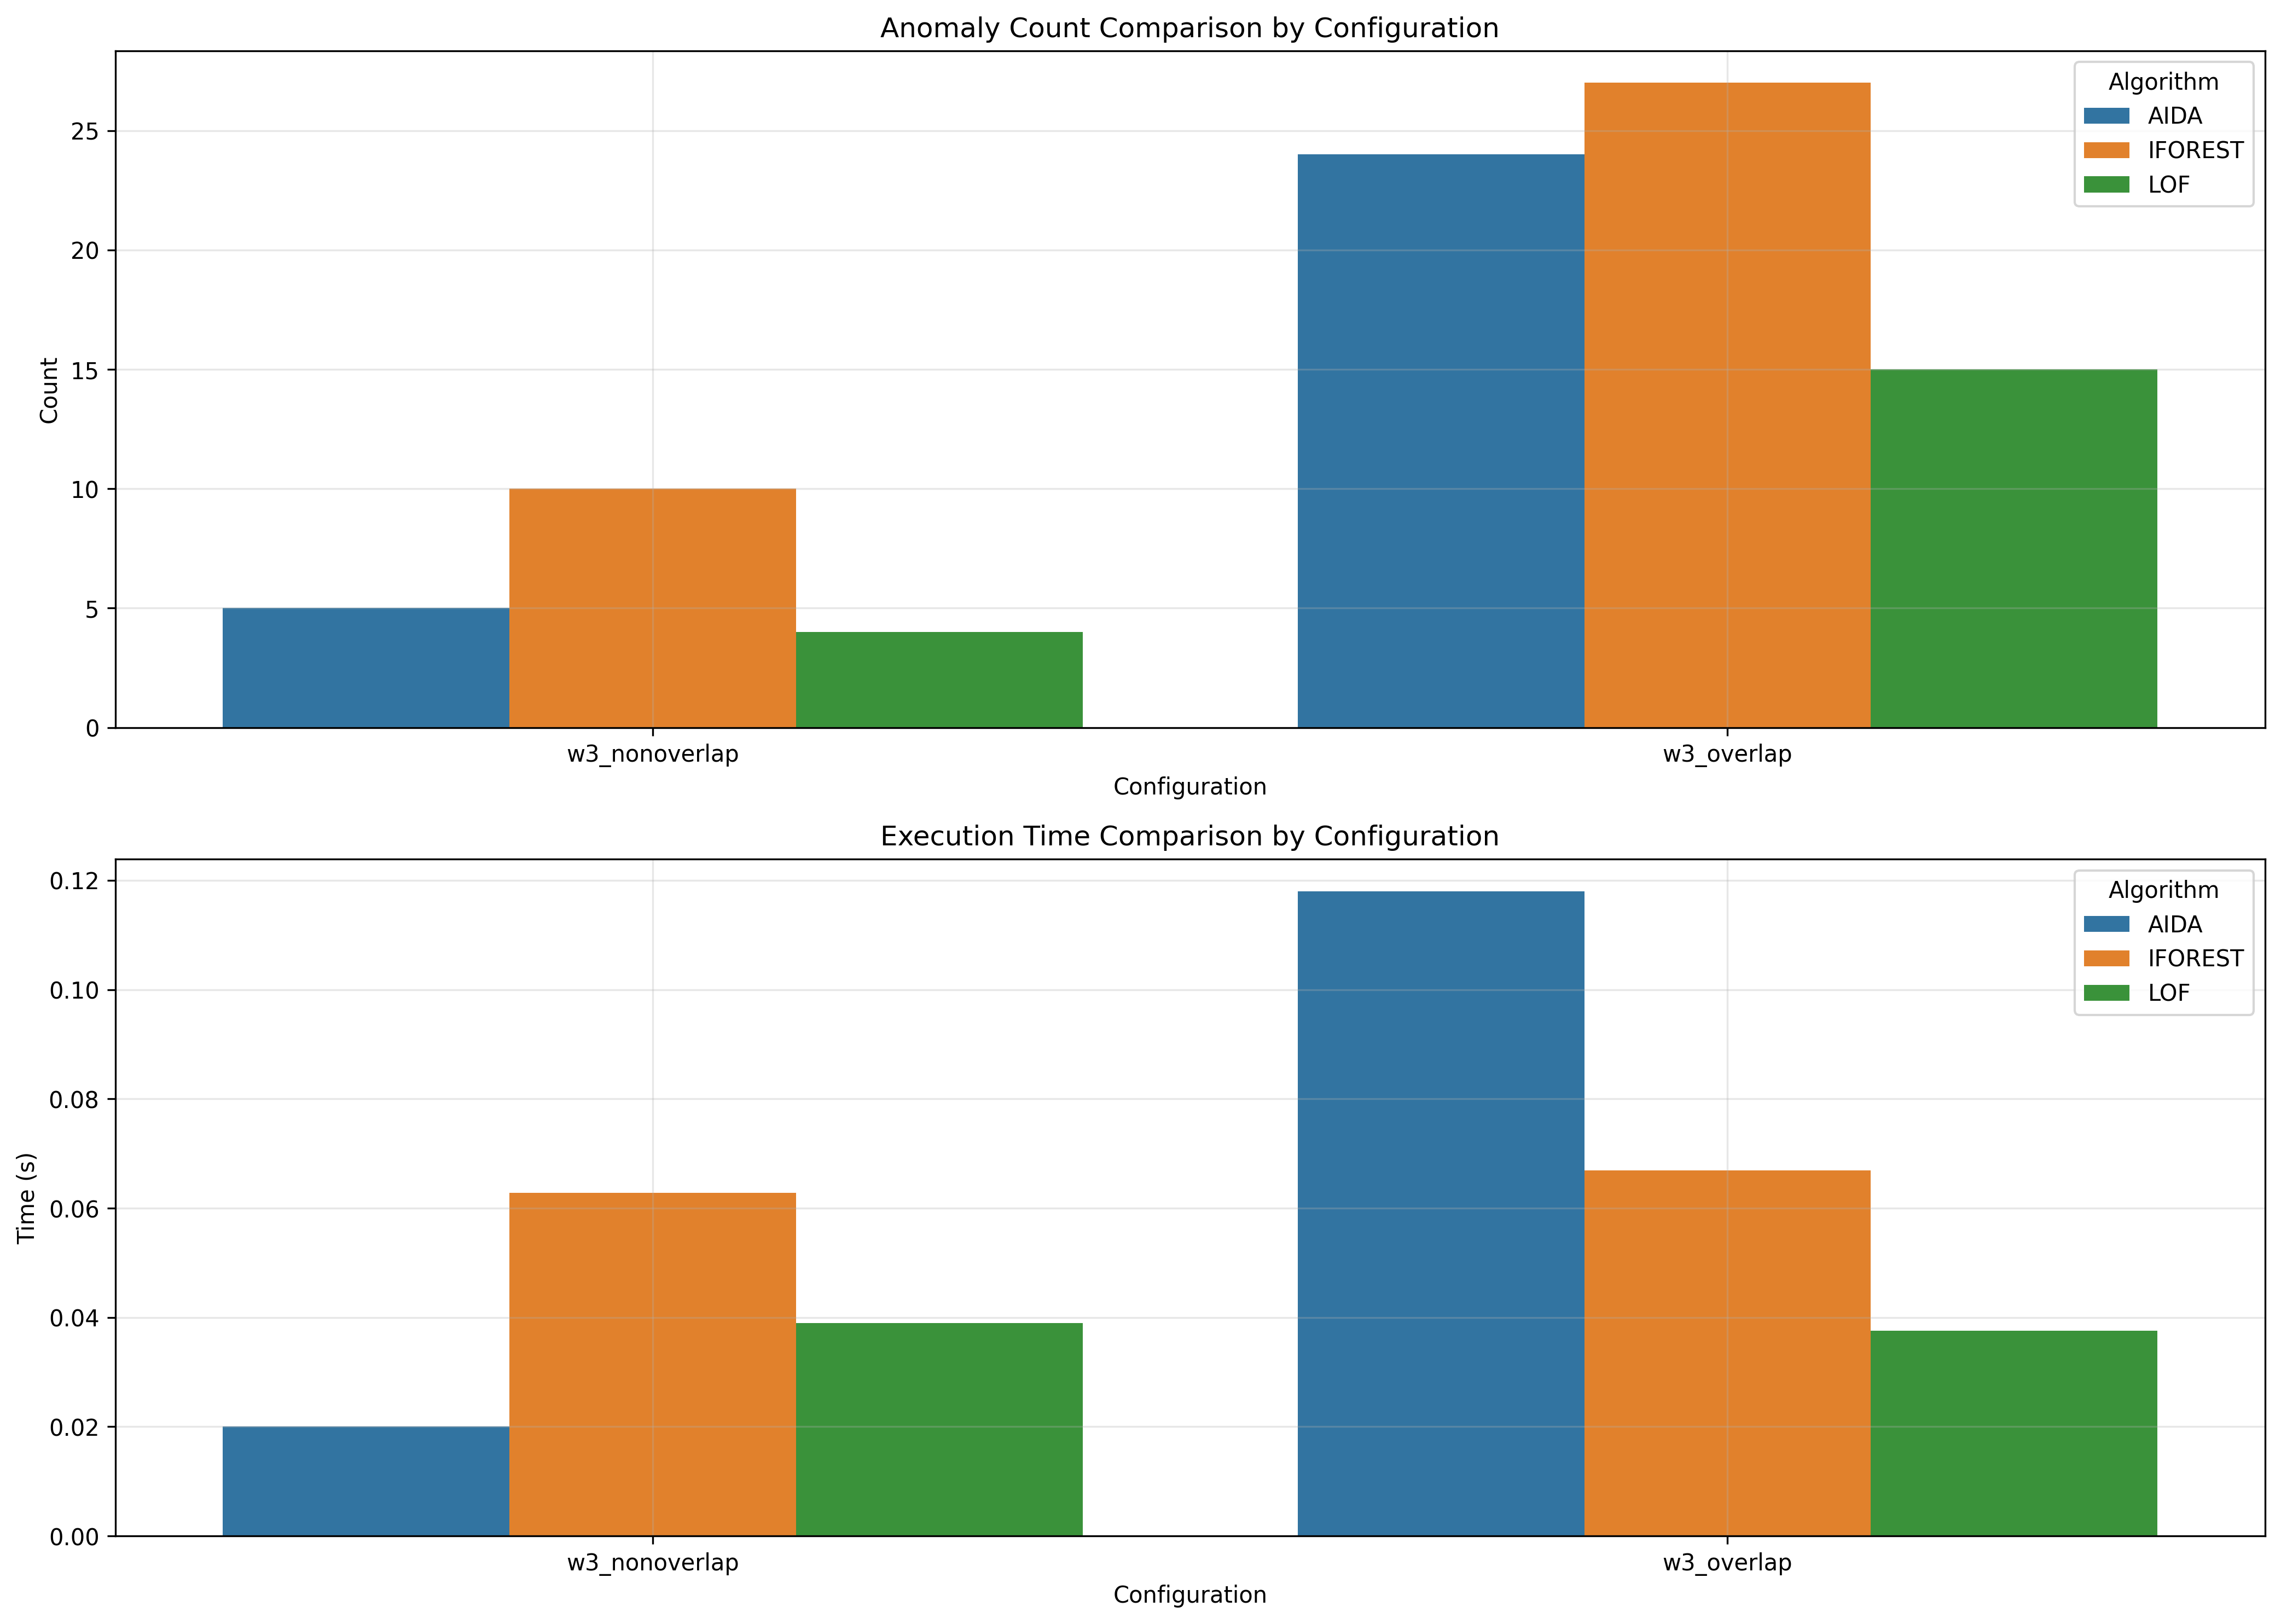

The table this chart was drawn from, first rows:
window_size, overlap_type, aida_count, iforest_count, lof_count, aida_time, iforest_time, lof_time
3, nonoverlap, 5, 10, 4, 0.02, 0.06284, 0.039
3, overlap, 24, 27, 15, 0.118, 0.06691, 0.03758
